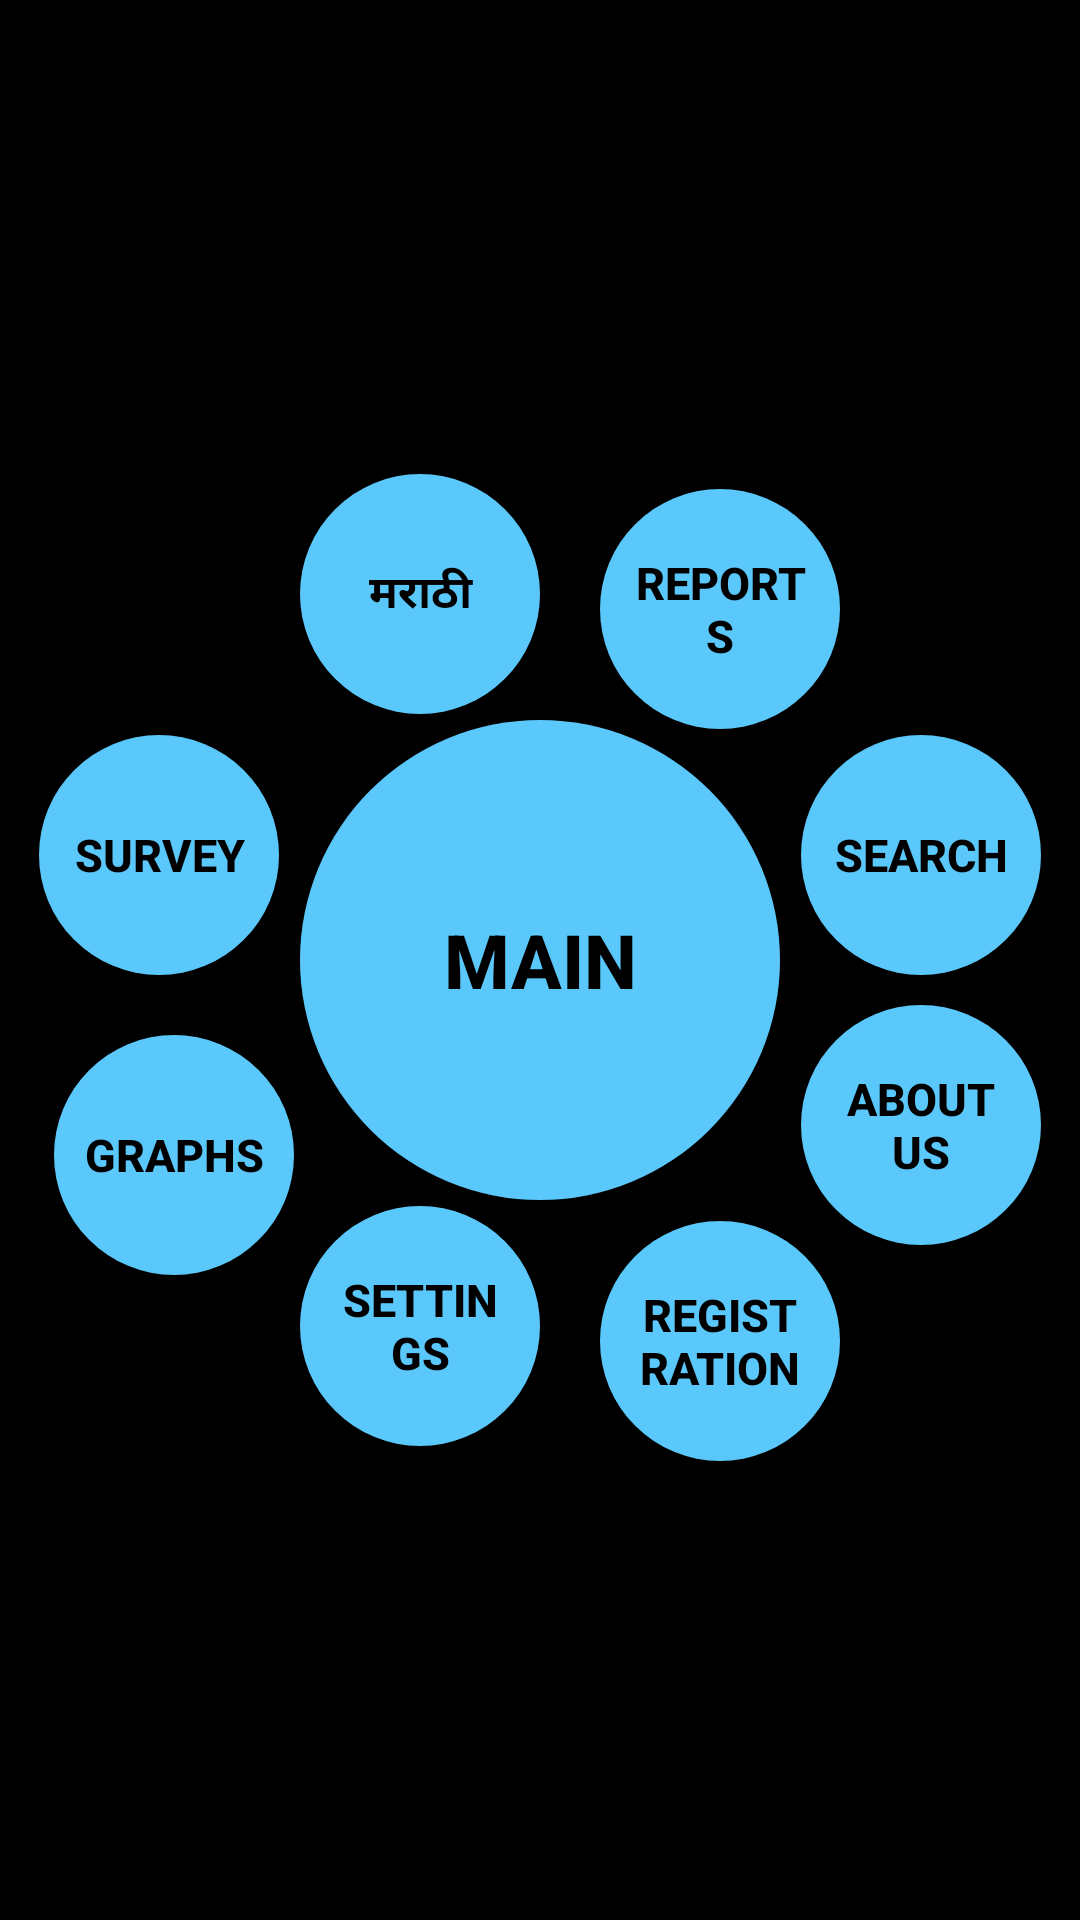

Android layout source for this screen:
<!-- AndroidManifest.xml: application theme AppNew -->
<!-- res/layout/activity_main.xml -->
<?xml version="1.0" encoding="utf-8"?>
<RelativeLayout
    xmlns:android="http://schemas.android.com/apk/res/android"
    xmlns:tools="http://schemas.android.com/tools"
    android:background="@color/colorBlack"
    android:layout_width="match_parent"
    android:layout_height="match_parent"
    android:paddingBottom="8dp"
    android:paddingLeft="8dp"
    android:paddingRight="8dp"
    android:paddingTop="8dp"
    tools:context=".MainActivity"
    >

    <Button

        android:id="@+id/main_b"
        android:layout_width="160dp"
        android:layout_height="160dp"
        android:layout_centerInParent="true"
        android:gravity="center"
        android:layout_margin="2dp"
        android:text="@string/main"
        android:scaleType="fitCenter"
        android:background="@drawable/round_button"
        android:textSize="25sp"
        android:textStyle="bold"
        android:onClick="mainB"
        android:textAlignment="center"
        android:padding="10dp"
        android:textColor="@color/colorWhite"

        />

    <Button

        android:id="@+id/marathi"
        android:layout_width="80dp"
        android:layout_height="80dp"
        android:layout_above="@id/main_b"
        android:layout_alignLeft="@id/main_b"
        android:gravity="center"
        android:layout_marginRight="15dp"
        android:scaleType="fitCenter"
        android:background="@drawable/round_button"
        android:textSize="15sp"
        android:textStyle="bold"
        android:textColor="@color/colorWhite"
        android:onClick="changeLangB"
        android:text="@string/marathi"
        android:padding="7dp"
        android:textAlignment="center"

        />

    <Button

        android:id="@+id/reports"
        android:layout_width="80dp"
        android:layout_height="80dp"
        android:layout_alignTop="@id/marathi"
        android:layout_toRightOf="@id/marathi"
        android:gravity="center"
        android:layout_margin="5dp"

        android:scaleType="fitCenter"
        android:background="@drawable/round_button"
        android:textSize="15sp"
        android:textStyle="bold"
        android:onClick="reportsB"
        android:textAlignment="center"
        android:padding="10dp"
        android:textColor="@color/colorWhite"
        android:text="@string/reports"
        />
    <Button

        android:id="@+id/survey"
        android:layout_width="80dp"
        android:layout_height="80dp"
        android:layout_alignTop="@id/main_b"
        android:layout_toLeftOf="@id/main_b"
        android:gravity="center"
        android:scaleType="fitCenter"
        android:textAlignment="center"
        android:padding="10dp"
        android:textColor="@color/colorWhite"
        android:text="@string/survey"
        android:layout_margin="5dp"
        android:background="@drawable/round_button"
        android:textSize="15sp"
        android:textStyle="bold"
        android:onClick="surveyB"

        />
    <Button

        android:id="@+id/graphs"
        android:layout_width="80dp"
        android:layout_height="80dp"
        android:layout_below="@id/survey"
        android:layout_toLeftOf="@id/main_b"
        android:gravity="center"
        android:layout_marginTop="15dp"

        android:scaleType="fitCenter"
        android:textAlignment="center"
        android:padding="10dp"
        android:textColor="@color/colorWhite"
        android:text="@string/graphs"
        android:background="@drawable/round_button"
        android:textSize="15sp"
        android:textStyle="bold"
        android:onClick="graphsB"

        />
    <Button

        android:id="@+id/settings"
        android:layout_width="80dp"
        android:layout_height="80dp"
        android:layout_below="@id/main_b"
        android:layout_alignLeft="@id/main_b"
        android:gravity="center"
        android:scaleType="fitCenter"
        android:textAlignment="center"
        android:padding="10dp"
        android:textColor="@color/colorWhite"
        android:text="@string/settings"
        android:layout_marginRight="15dp"

        android:background="@drawable/round_button"
        android:textSize="15sp"
        android:textStyle="bold"
        android:onClick="settingsB"

        />
    <Button

        android:id="@+id/registration"
        android:layout_width="80dp"
        android:layout_height="80dp"
        android:layout_alignTop="@id/settings"
        android:layout_toRightOf="@id/settings"
        android:gravity="center"
        android:layout_margin="5dp"

        android:scaleType="fitCenter"
        android:textAlignment="center"
        android:padding="10dp"
        android:textColor="@color/colorWhite"
        android:text="@string/registration"
        android:background="@drawable/round_button"
        android:textSize="15sp"
        android:textStyle="bold"
        android:onClick="registrationB"
        />
    <Button

        android:id="@+id/search"
        android:layout_width="80dp"
        android:layout_height="80dp"
        android:layout_alignTop="@id/main_b"
        android:layout_toRightOf="@id/main_b"
        android:gravity="center"
        android:layout_margin="5dp"

        android:scaleType="fitCenter"
        android:textAlignment="center"
        android:padding="10dp"
        android:textColor="@color/colorWhite"
        android:text="@string/search"
        android:background="@drawable/round_button"
        android:textSize="15sp"
        android:textStyle="bold"
        android:onClick="searchB"

        />
    <Button

        android:id="@+id/about_us"
        android:layout_width="80dp"
        android:layout_height="80dp"
        android:layout_below="@id/search"
        android:layout_toRightOf="@id/main_b"
        android:gravity="center"
        android:layout_margin="5dp"
        android:scaleType="fitCenter"
        android:textAlignment="center"
        android:padding="10dp"
        android:textColor="@color/colorWhite"
        android:text="@string/about_us"
        android:background="@drawable/round_button"
        android:textSize="15sp"
        android:textStyle="bold"
        android:onClick="aboutusB"

        />

</RelativeLayout>
<!-- resources referenced by this layout -->
<resources>
  <color name="colorBlack">#000000</color>
  <color name="colorWhite">#000000</color>
  <!-- drawable round_button (drawable) -->
  <?xml version="1.0" encoding="utf-8"?>
  <selector xmlns:android="http://schemas.android.com/apk/res/android">
      <item android:state_pressed="false">
          <shape android:shape="oval">
              <solid android:color="#5ac8fa"/>
          </shape>
      </item>
      <item android:state_pressed="true">
          <shape android:shape="oval">
              <solid android:color="#000000"/>
          </shape>
      </item>
  </selector>
  <string name="about_us">ABOUT US</string>
  <string name="graphs">GRAPHS</string>
  <string name="main">MAIN</string>
  <string name="marathi">मराठी</string>
  <string name="registration">REGISTRATION</string>
  <string name="reports">REPORTS</string>
  <string name="search">SEARCH</string>
  <string name="settings">SETTINGS</string>
  <string name="survey">SURVEY</string>
  <style name="AppNew" parent="Theme.AppCompat.Light.DarkActionBar">
          
          <item name="colorPrimary">@color/colorNew2</item>
          <item name="colorPrimaryDark">@color/colorBlack</item>
          <item name="colorAccent">@color/colorBlack</item>
      </style>
  <color name="colorNew2">#0099ff</color>
</resources>
